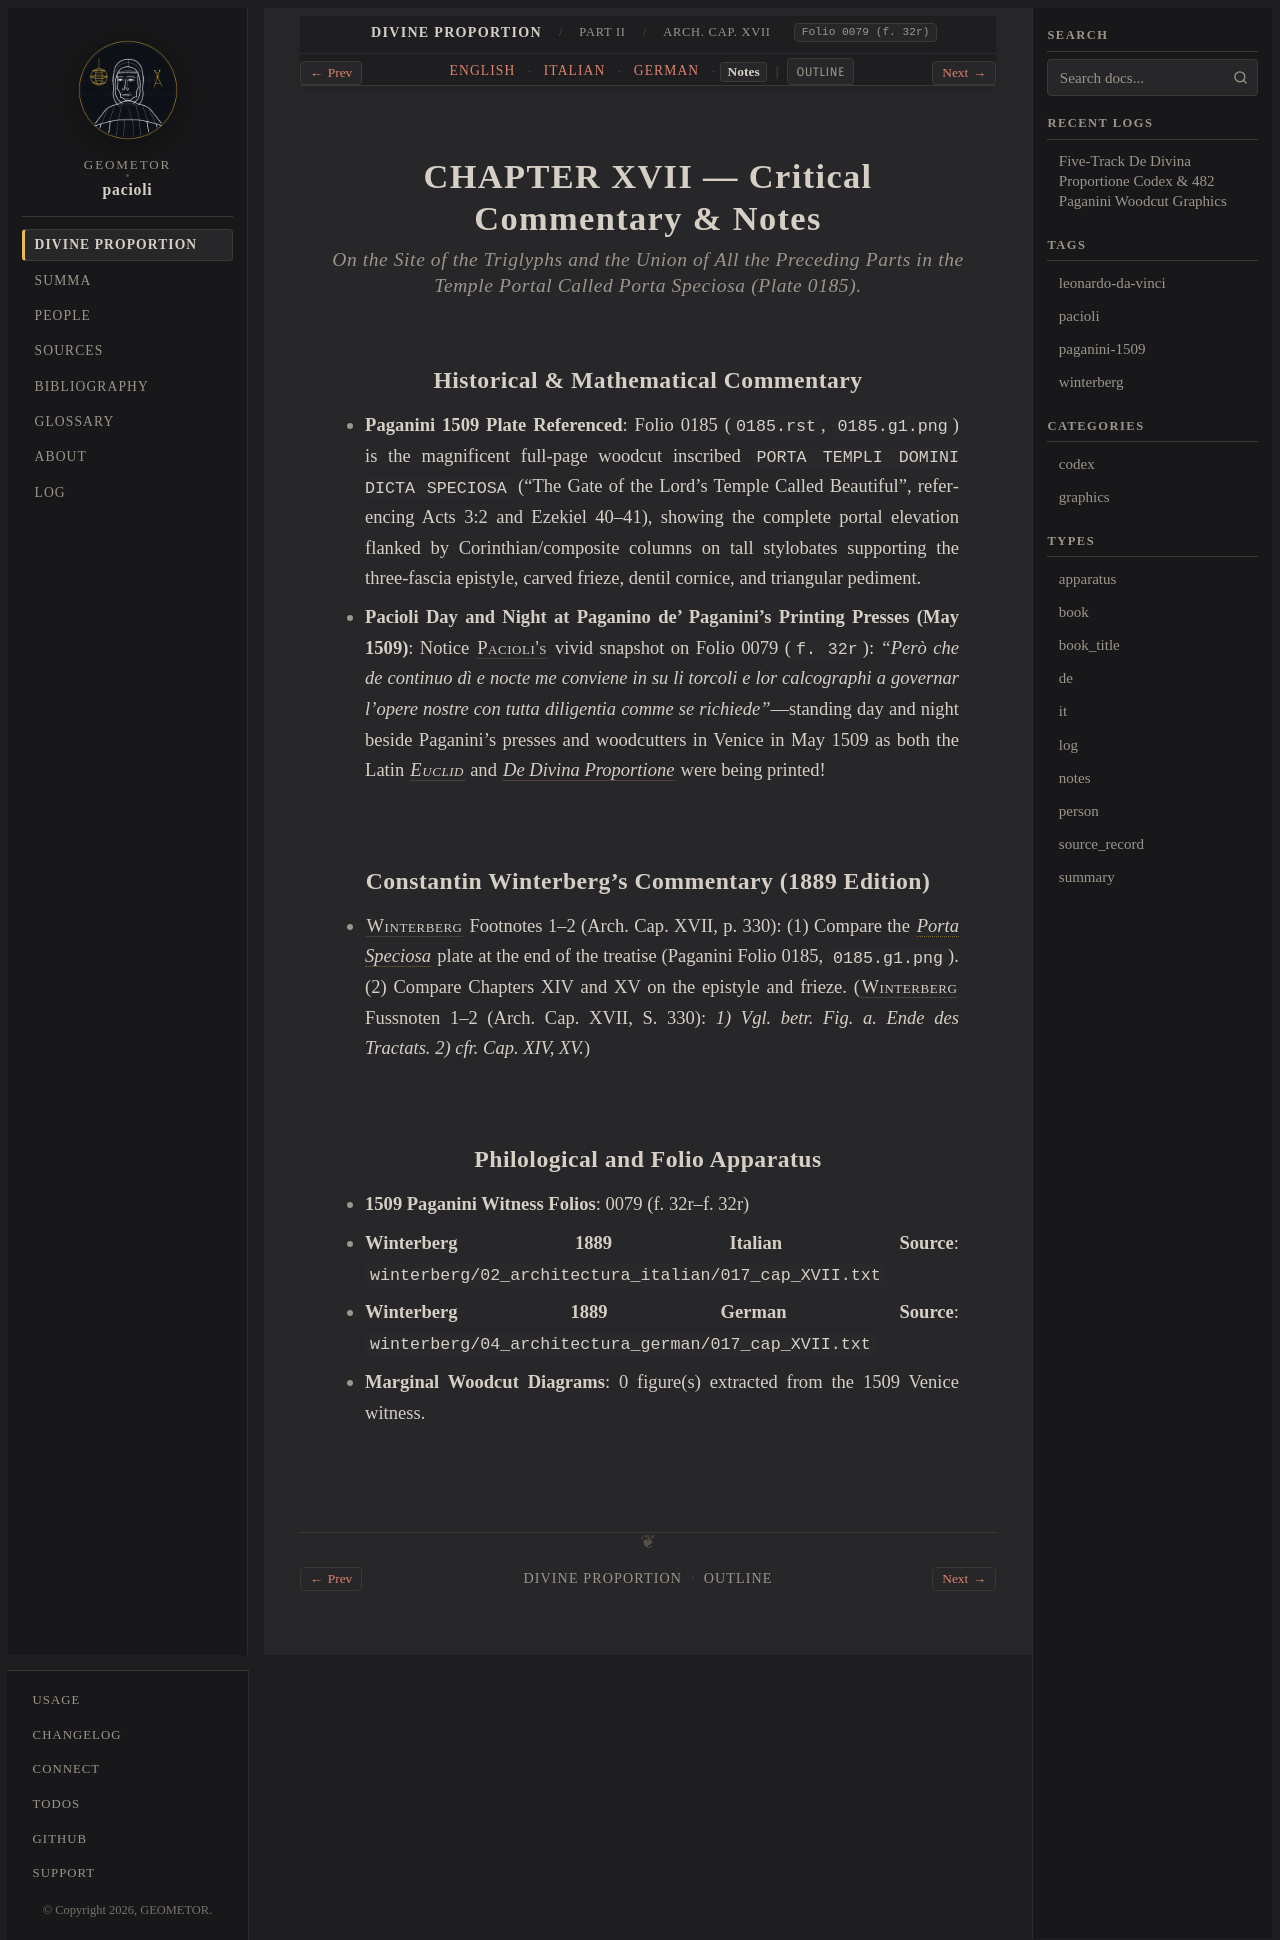

repository: geometor/pacioli · page: de_divina_proportione/architectura/cap_17/notes.html · generator: sphinx

:type: notes
:tracks: English: index | Italian: it | German: de | Notes: notes
:layout: book
:canonical_id: Arch. Cap. XVII
:folio: 0079 (f. 32r)

.. _architectura-cap_17-notes:

CHAPTER XVII — Critical Commentary & Notes
==========================================

.. rubric:: On the Site of the Triglyphs and the Union of All the Preceding Parts in the Temple Portal Called *Porta Speciosa* (Plate 0185).

Historical & Mathematical Commentary
------------------------------------

- **Paganini 1509 Plate Referenced**: Folio 0185 (``0185.rst``, ``0185.g1.png``) is the magnificent full-page woodcut inscribed ``PORTA TEMPLI DOMINI DICTA SPECIOSA`` ("The Gate of the Lord's Temple Called Beautiful", referencing Acts 3:2 and Ezekiel 40–41), showing the complete portal elevation flanked by Corinthian/composite columns on tall stylobates supporting the three-fascia epistyle, carved frieze, dentil cornice, and triangular pediment.
- **Pacioli Day and Night at Paganino de' Paganini's Printing Presses (May 1509)**: Notice :person:`Pacioli's <pacioli>` vivid snapshot on Folio 0079 (``f. 32r``): *"Però che de continuo dì e nocte me conviene in su li torcoli e lor calcographi a governar l'opere nostre con tutta diligentia comme se richiede"*—standing day and night beside Paganini's presses and woodcutters in Venice in May 1509 as both the Latin :person:`*Euclid* <euclid>` and :cite:`*De Divina Proportione* <pacioli:divina-proportione>` were being printed!

Constantin Winterberg's Commentary (1889 Edition)
-------------------------------------------------

- :person:`Winterberg <winterberg>` Footnotes 1–2 (Arch. Cap. XVII, p. 330): (1) Compare the :term:`*Porta Speciosa* <porta-speciosa>` plate at the end of the treatise (Paganini Folio 0185, ``0185.g1.png``). (2) Compare Chapters XIV and XV on the epistyle and frieze.
  (:person:`Winterberg <winterberg>` Fussnoten 1–2 (Arch. Cap. XVII, S. 330): *1) Vgl. betr. Fig. a. Ende des Tractats. 2) cfr. Cap. XIV, XV.*)


Philological and Folio Apparatus
--------------------------------

- **1509 Paganini Witness Folios**: 0079 (f. 32r–f. 32r)
- **Winterberg 1889 Italian Source**: ``winterberg/02_architectura_italian/017_cap_XVII.txt``
- **Winterberg 1889 German Source**: ``winterberg/04_architectura_german/017_cap_XVII.txt``
- **Marginal Woodcut Diagrams**: 0 figure(s) extracted from the 1509 Venice witness.
